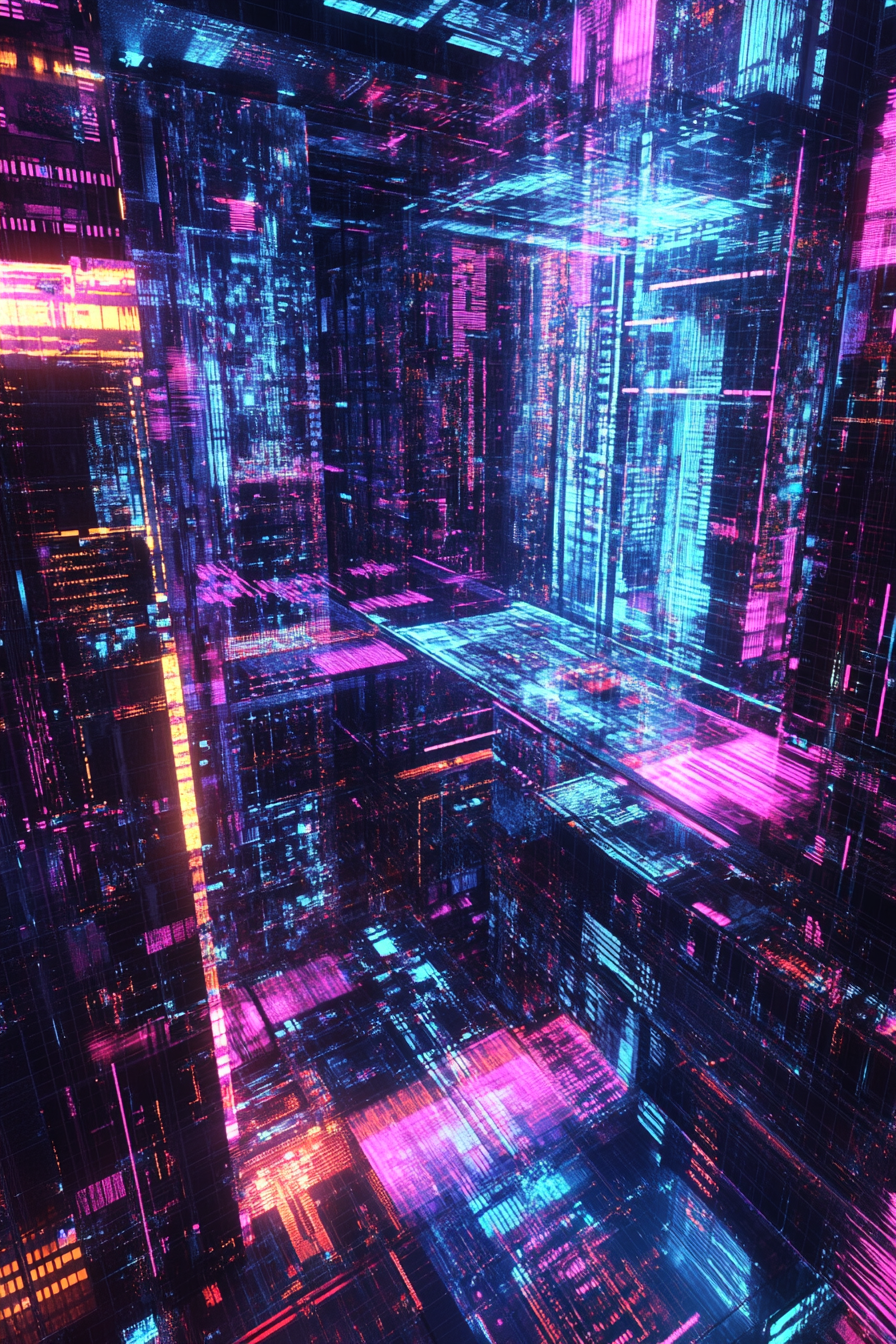
Generation parameters embedded in this image by Midjourney (PNG 'Description' text chunk):
Layers of intricate geometric shapes pulsing with neon light, forming a futuristic tapestry of dynamic patterns and textures --ar 2:3 --v 6.1 Job ID: a2f3b722-578e-423f-b361-60fe6a101f1f